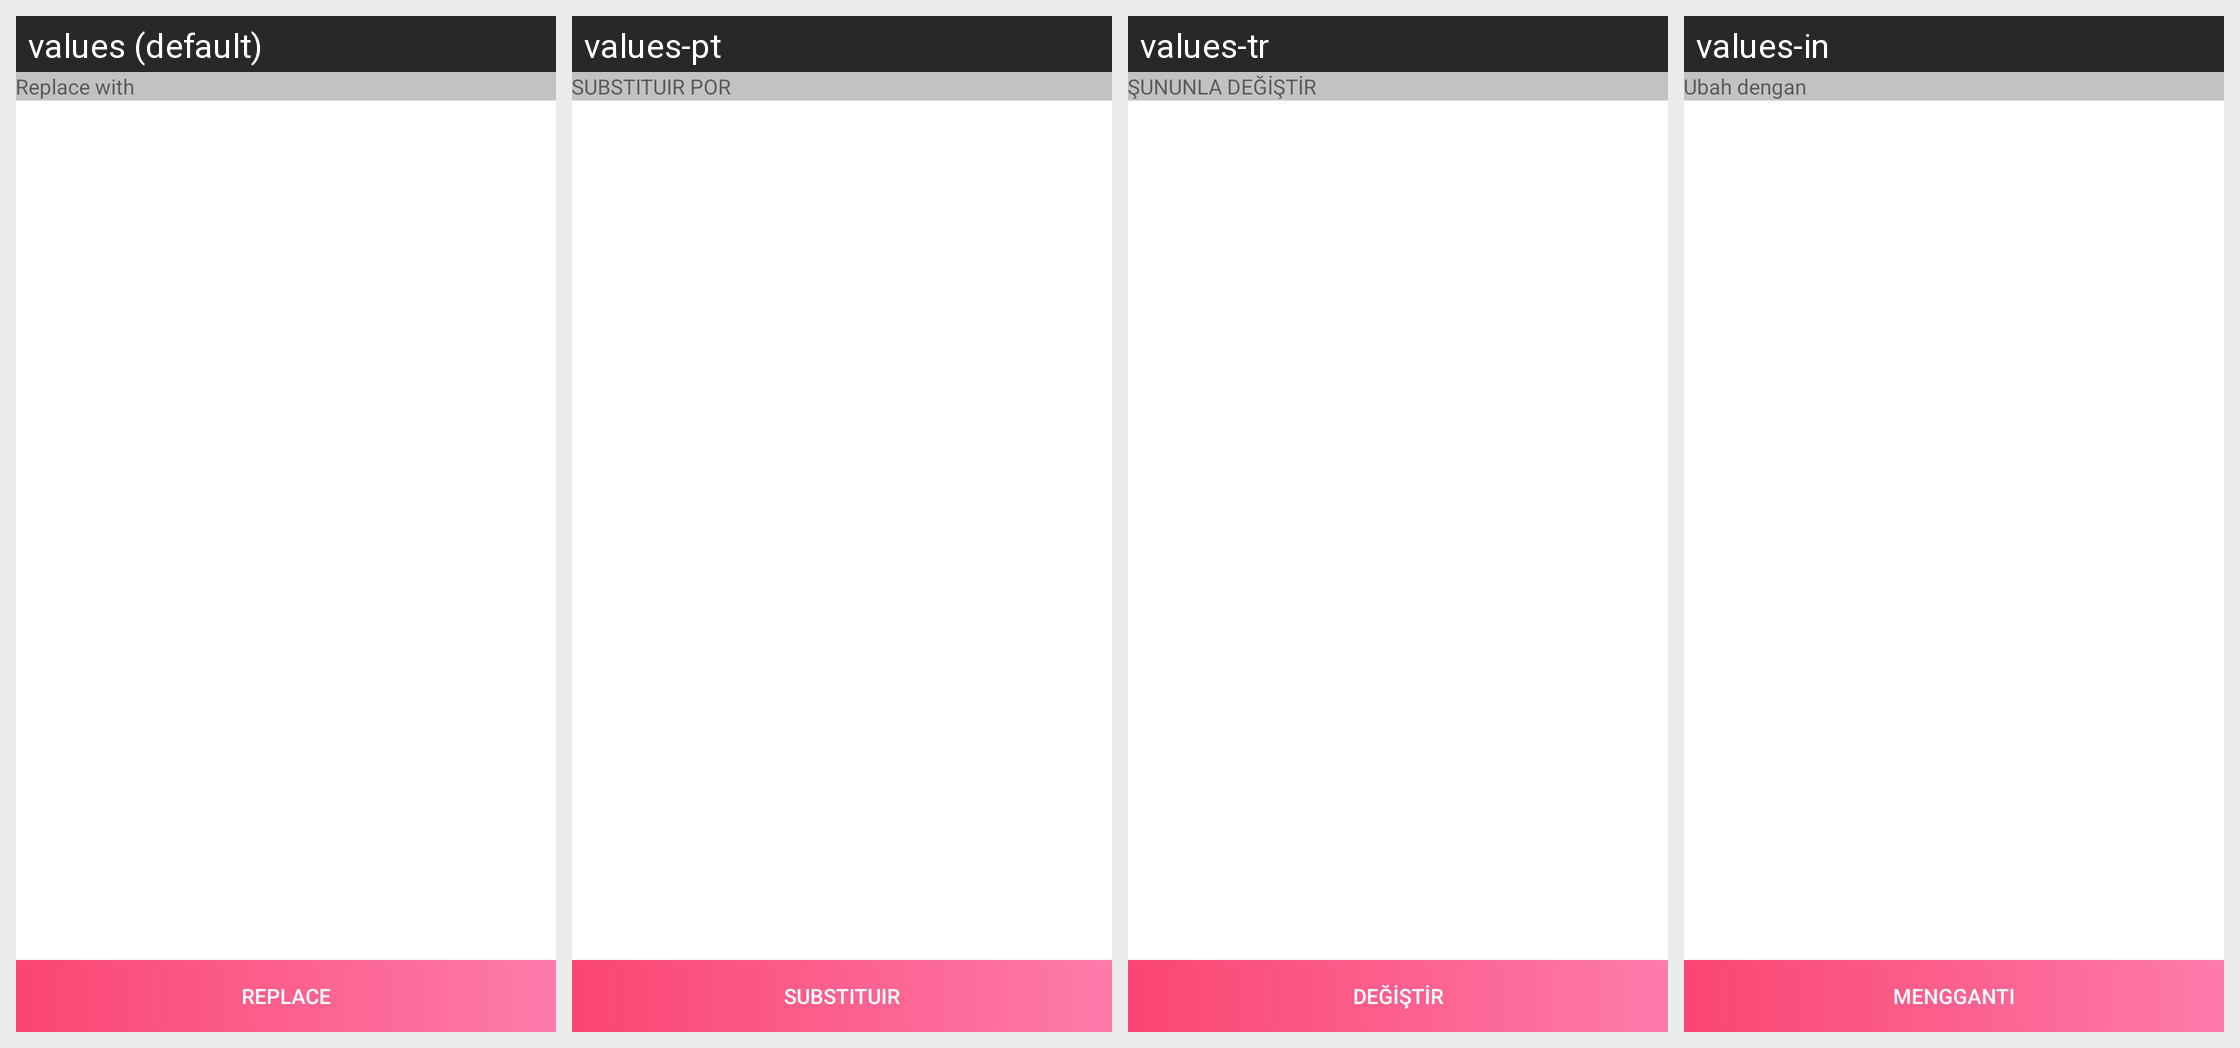

For this localized Android screen grid, give each drawn string resource with its value in every locale shown.
Android screen res/layout/activity_replace.xml rendered under 4 locales, left to right: values (default), values-pt, values-tr, values-in. Device: Nexus 5 (rendered at 1080×1920; each locale shown at half size, 540×960, under a caption strip naming it); theme AppTheme.
Other locales in the repository, not shown: values-ar, values-ca, values-cs, values-da, values-de, values-es, values-fa, values-fi, values-fr, values-hi, values-hr, values-it, values-ja, values-ko, values-lv, values-nl, values-no, values-pl, values-ru, values-sv, values-th, values-vi, values-zh-rCN, values-zh-rTW.
Strings drawn on this screen, with the default value and each locale's value (text and hints the layout hard-codes, and strings that could not be matched under every locale, appear in the picture but are not listed):

replace_with
  values: Replace with
  values-pt: SUBSTITUIR POR
  values-tr: ŞUNUNLA DEĞİŞTİR
  values-in: Ubah dengan

replace
  values: Replace
  values-pt: Substituir
  values-tr: Değiştir
  values-in: Mengganti
